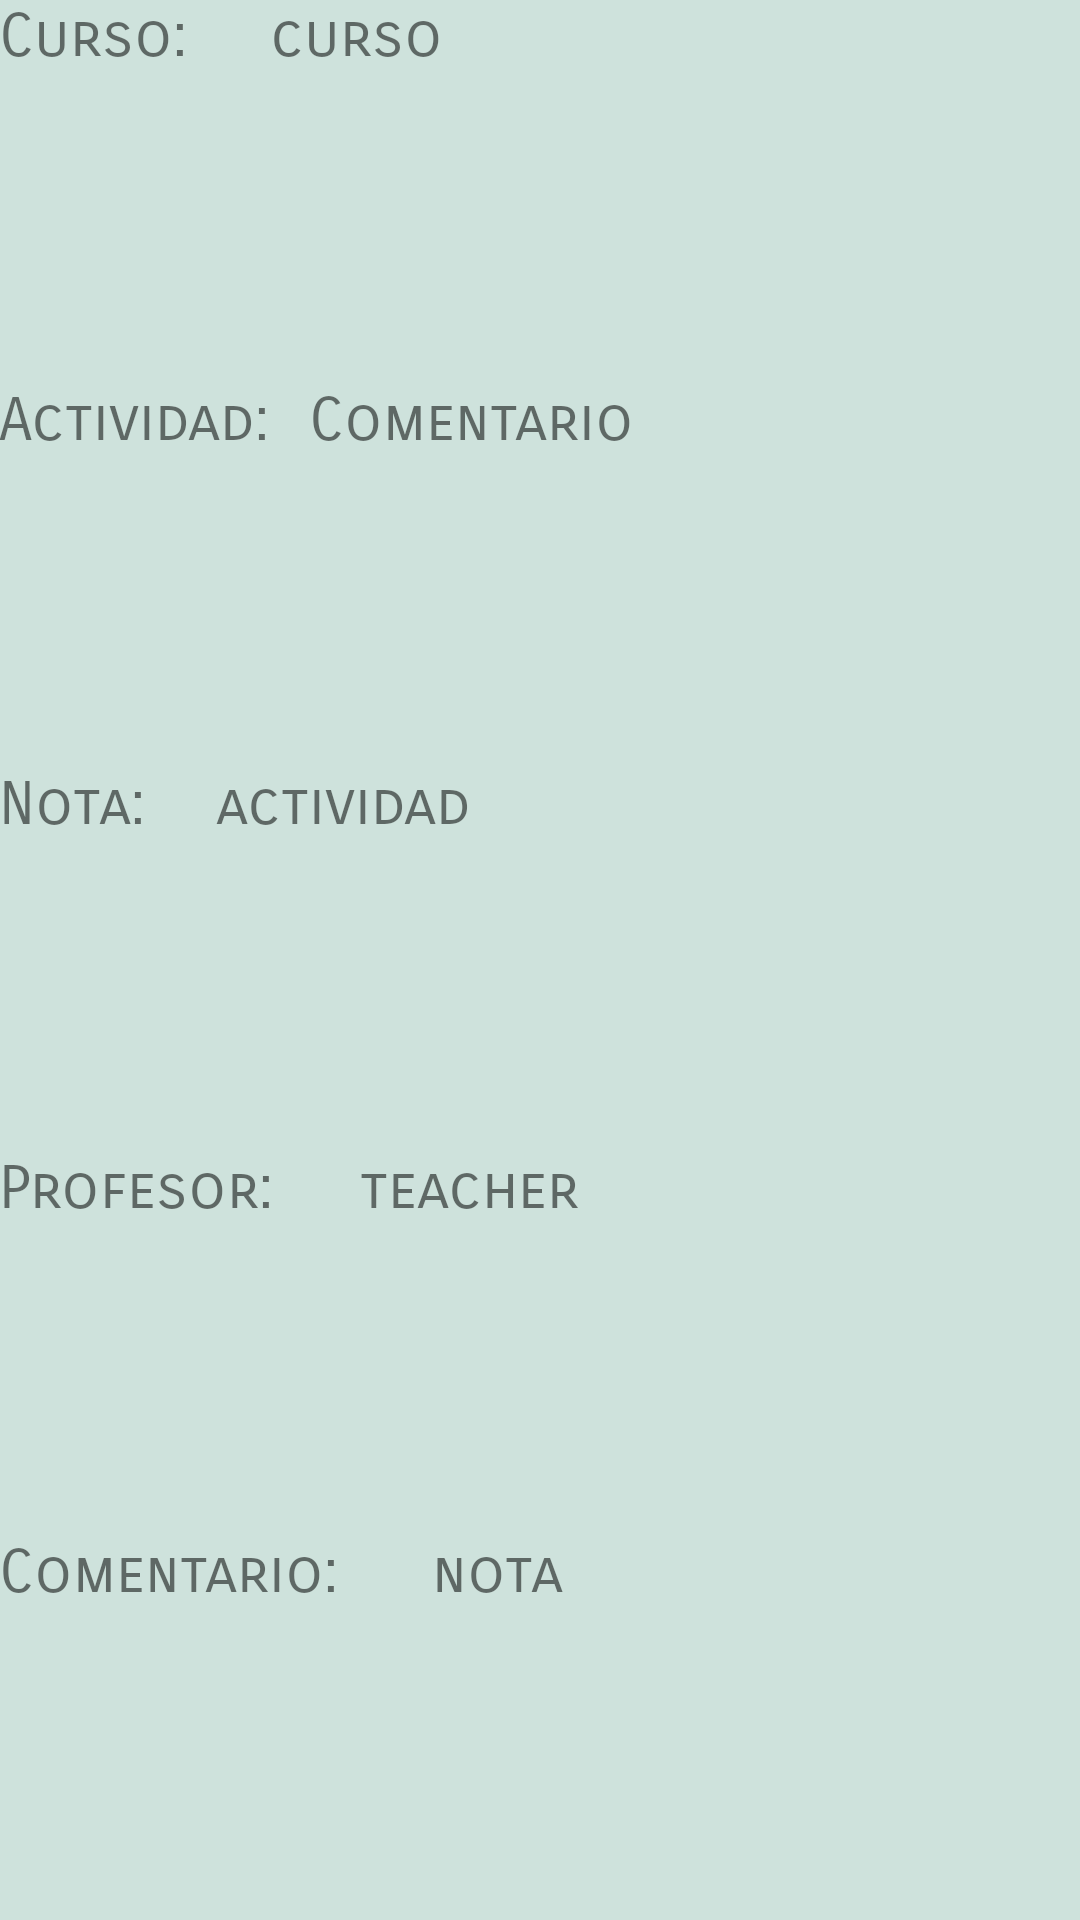

Write the Android layout XML for this screen, with the resource values it uses.
<!-- AndroidManifest.xml: application theme AppTheme -->
<!-- res/layout/activity_notas_details.xml -->
<?xml version="1.0" encoding="utf-8"?>
<LinearLayout xmlns:android="http://schemas.android.com/apk/res/android"
    xmlns:tools="http://schemas.android.com/tools"
    android:id="@+id/activity_notas_details"
    android:layout_width="match_parent"
    android:layout_height="match_parent"
    android:paddingBottom="@dimen/activity_vertical_margin"
    android:paddingLeft="@dimen/activity_horizontal_margin"
    android:paddingRight="@dimen/activity_horizontal_margin"
    android:paddingTop="@dimen/activity_vertical_margin"
    android:orientation="vertical"
    android:background="@color/Fondo"
    tools:context="com.example.gs.Controller.NotasDetails"
    >
    <LinearLayout
        android:layout_width="match_parent"
        android:layout_height="match_parent"
        android:orientation="horizontal"
        android:layout_weight="1">
        <TextView
            android:layout_width="match_parent"
            android:layout_height="match_parent"
            android:layout_weight="3"
            android:fontFamily="sans-serif-smallcaps"
            android:textColor="@color/caldroid_black"
            android:text="@string/detailcurso"
            android:textSize="20dp"/>
<TextView
    android:layout_width="match_parent"
    android:layout_height="match_parent"
    android:fontFamily="sans-serif-smallcaps"
    android:textSize="20dp"
    android:id="@+id/curso_details"
    android:layout_weight="1"
    android:textColor="@color/caldroid_black"
    android:text="curso"/>
    </LinearLayout>
    <LinearLayout
        android:layout_width="match_parent"
        android:layout_height="match_parent"
        android:orientation="horizontal"
        android:layout_weight="1">
        <TextView
            android:layout_width="match_parent"
            android:layout_height="match_parent"
            android:layout_weight="2.5"
            android:textSize="20dp"
            android:textColor="@color/caldroid_black"
            android:fontFamily="sans-serif-smallcaps"
            android:text="@string/detailactiv"/>
    <TextView
        android:layout_width="match_parent"
        android:layout_height="match_parent"
        android:id="@+id/comentario_details"
        android:fontFamily="sans-serif-smallcaps"
        android:textSize="20dp"
        android:layout_weight="1"
        android:textColor="@color/caldroid_black"
        android:text="Comentario"/>
    </LinearLayout>
    <LinearLayout
        android:layout_width="match_parent"
        android:layout_height="match_parent"
        android:orientation="horizontal"
        android:layout_weight="1">
        <TextView
            android:layout_width="match_parent"
            android:layout_height="match_parent"
            android:textSize="20dp"
            android:layout_weight="4"
            android:textColor="@color/caldroid_black"
            android:fontFamily="sans-serif-smallcaps"
            android:text="@string/detailnota"/>
    <TextView
        android:layout_width="match_parent"
        android:layout_height="match_parent"
        android:id="@+id/activity_details"
        android:textSize="20dp"
        android:layout_weight="1"
        android:fontFamily="sans-serif-smallcaps"
        android:textColor="@color/caldroid_black"
        android:text="actividad"/>
    </LinearLayout>
    <LinearLayout
        android:layout_width="match_parent"
        android:layout_height="match_parent"
        android:orientation="horizontal"

        android:layout_weight="1">
        <TextView
            android:layout_width="match_parent"
            android:layout_height="match_parent"
            android:layout_weight="2"
            android:textSize="20dp"
            android:textColor="@color/caldroid_black"
            android:fontFamily="sans-serif-smallcaps"
            android:text="@string/detailprof"/>
    <TextView
        android:layout_width="match_parent"
        android:layout_height="match_parent"
        android:id="@+id/professor_details"
        android:textSize="20dp"
        android:fontFamily="sans-serif-smallcaps"
        android:layout_weight="1"
        android:textColor="@color/caldroid_black"
        android:text="teacher"/>
    </LinearLayout>

    <LinearLayout
        android:layout_width="match_parent"
        android:layout_height="match_parent"
        android:orientation="horizontal"
        android:layout_weight="1">
        <TextView
            android:layout_width="match_parent"
            android:layout_height="match_parent"
            android:layout_weight="1.5"
            android:textSize="20dp"
            android:fontFamily="sans-serif-smallcaps"
            android:textColor="@color/caldroid_black"
            android:text="@string/detailcoment"/>
    <TextView
        android:textColor="@color/caldroid_black"
        android:layout_width="match_parent"
        android:layout_height="match_parent"
        android:id="@+id/nota_details"
        android:textSize="20dp"
        android:fontFamily="sans-serif-smallcaps"
        android:layout_weight="1"
        android:text="nota"/>
    </LinearLayout>
</LinearLayout>
<!-- resources referenced by this layout -->
<resources>
  <color name="Fondo" type="color">#CEE2DC</color>
  <string name="detailactiv">Actividad:</string>
  <string name="detailcoment">Comentario:</string>
  <string name="detailcurso">Curso:</string>
  <string name="detailnota">Nota:</string>
  <string name="detailprof">Profesor:</string>
  <style name="AppTheme" parent="Theme.AppCompat.Light.DarkActionBar">
      
      
  
      <item name="colorPrimary">@color/colorPrimary</item>
      <item name="colorPrimaryDark">@color/colorPrimaryDark</item>
      <item name="colorAccent">@color/colorAccent</item>
  </style>
  <color name="colorPrimary">#257059</color>
  <color name="colorPrimaryDark">#257059</color>
  <color name="colorAccent">#FF4081</color>
</resources>
